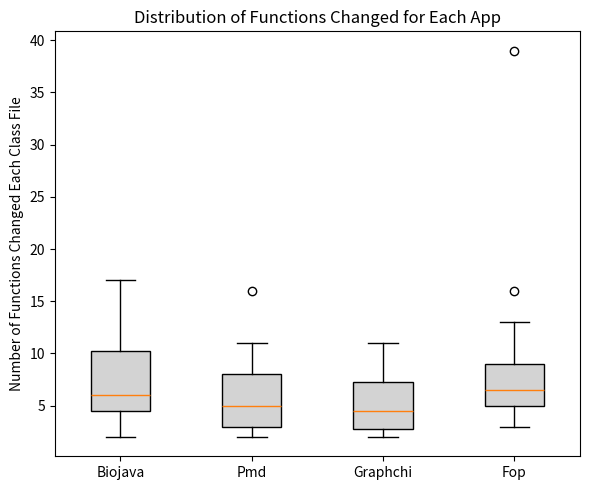

Source code (Python):
import pandas as pd
import matplotlib.pyplot as plt

# Biojava data from user
biojava_data = pd.DataFrame({
    "file_name": [
        "AbstractSequence.java", "AminoAcidCompound.java", "AminoAcidCompoundSet.java",
        "CommandPrompt.java", "FastaReader.java", "GenericFastaHeaderParser.java",
        "PeptidePropertiesImpl.java", "ProteinSequence.java", "SequenceMixin.java",
        "Utils.java"
    ],
    "functions_compared": [68, 7, 17, 10, 5, 4, 36, 8, 25, 7],
    "functions_changed": [8, 6, 11, 6, 2, 4, 17, 4, 15, 6]
})

# Pmd
pmd_data = pd.DataFrame({
    "file_name": ["AbstractNode.java", "AbstractRule.java", "AttributeAxisIterator.java",
                  "ElementNode.java", "IOUtil.java", "RuleSetFactory.java",
                  "RuleSetFactoryCompatibility.java", "SaxonXPathRuleQuery.java", "XPathRule.java"],
    "functions_compared": [64, 63, 11, 21, 40, 30, 21, 16, 14],
    "functions_changed": [11, 8, 3, 3, 5, 8, 16, 4, 2]
})

# Graphchi
graphchi_data = pd.DataFrame({
    "file_name": ["ChiPointer.java", "ChiVertex.java", "DataBlockManager.java", "FloatConverter.java"],
    "functions_compared": [4, 24, 10, 3],
    "functions_changed": [3, 11, 6, 2]
})

# Fop
fop_data = pd.DataFrame({
    "file_name": ["AbstractPDFStream.java", "CharUtilities.java", "CommonFont.java", "DelegatingContentHandler.java",
                  "ElementMappingRegistry.java", "FObj.java", "FileIDGenerator.java", "FontSelector.java",
                  "FopFactoryBuilder.java", "InputHandler.java", "Main.java", "PDFDictionary.java",
                  "PDFICCStream.java", "PDFNumber.java", "PDFRoot.java", "PositionIterator.java",
                  "PropertyList.java", "TableLayoutManager.java"],
    "functions_compared": [21, 21, 15, 33, 9, 67, 9, 6, 102, 13, 9, 13, 6, 9, 44, 12, 40, 36],
    "functions_changed": [5, 9, 4, 13, 6, 16, 5, 3, 8, 8, 7, 5, 5, 3, 39, 6, 10, 9]
})

# Combine all app data into one DataFrame with app name
biojava_data['app'] = 'Biojava'
pmd_data['app'] = 'Pmd'
graphchi_data['app'] = 'Graphchi'
fop_data['app'] = 'Fop'

all_apps_df = pd.concat([biojava_data, pmd_data, graphchi_data, fop_data], ignore_index=True)

# Combined box plot for all four apps
fig, ax = plt.subplots(figsize=(6, 5))
bp = ax.boxplot(
    [all_apps_df[all_apps_df['app'] == app]['functions_changed'] for app in ['Biojava', 'Pmd', 'Graphchi', 'Fop']],
    vert=True, patch_artist=True, tick_labels=['Biojava', 'Pmd', 'Graphchi', 'Fop']
)

# Color all boxes light gray
for box in bp['boxes']:
    box.set(facecolor='lightgray')

ax.set_ylabel("Number of Functions Changed Each Class File")
ax.set_title("Distribution of Functions Changed for Each App")

plt.tight_layout()
fig_path = 'function_changes_boxplot_all_apps.png'
plt.savefig(fig_path, dpi=200)
plt.show()
fig_path
